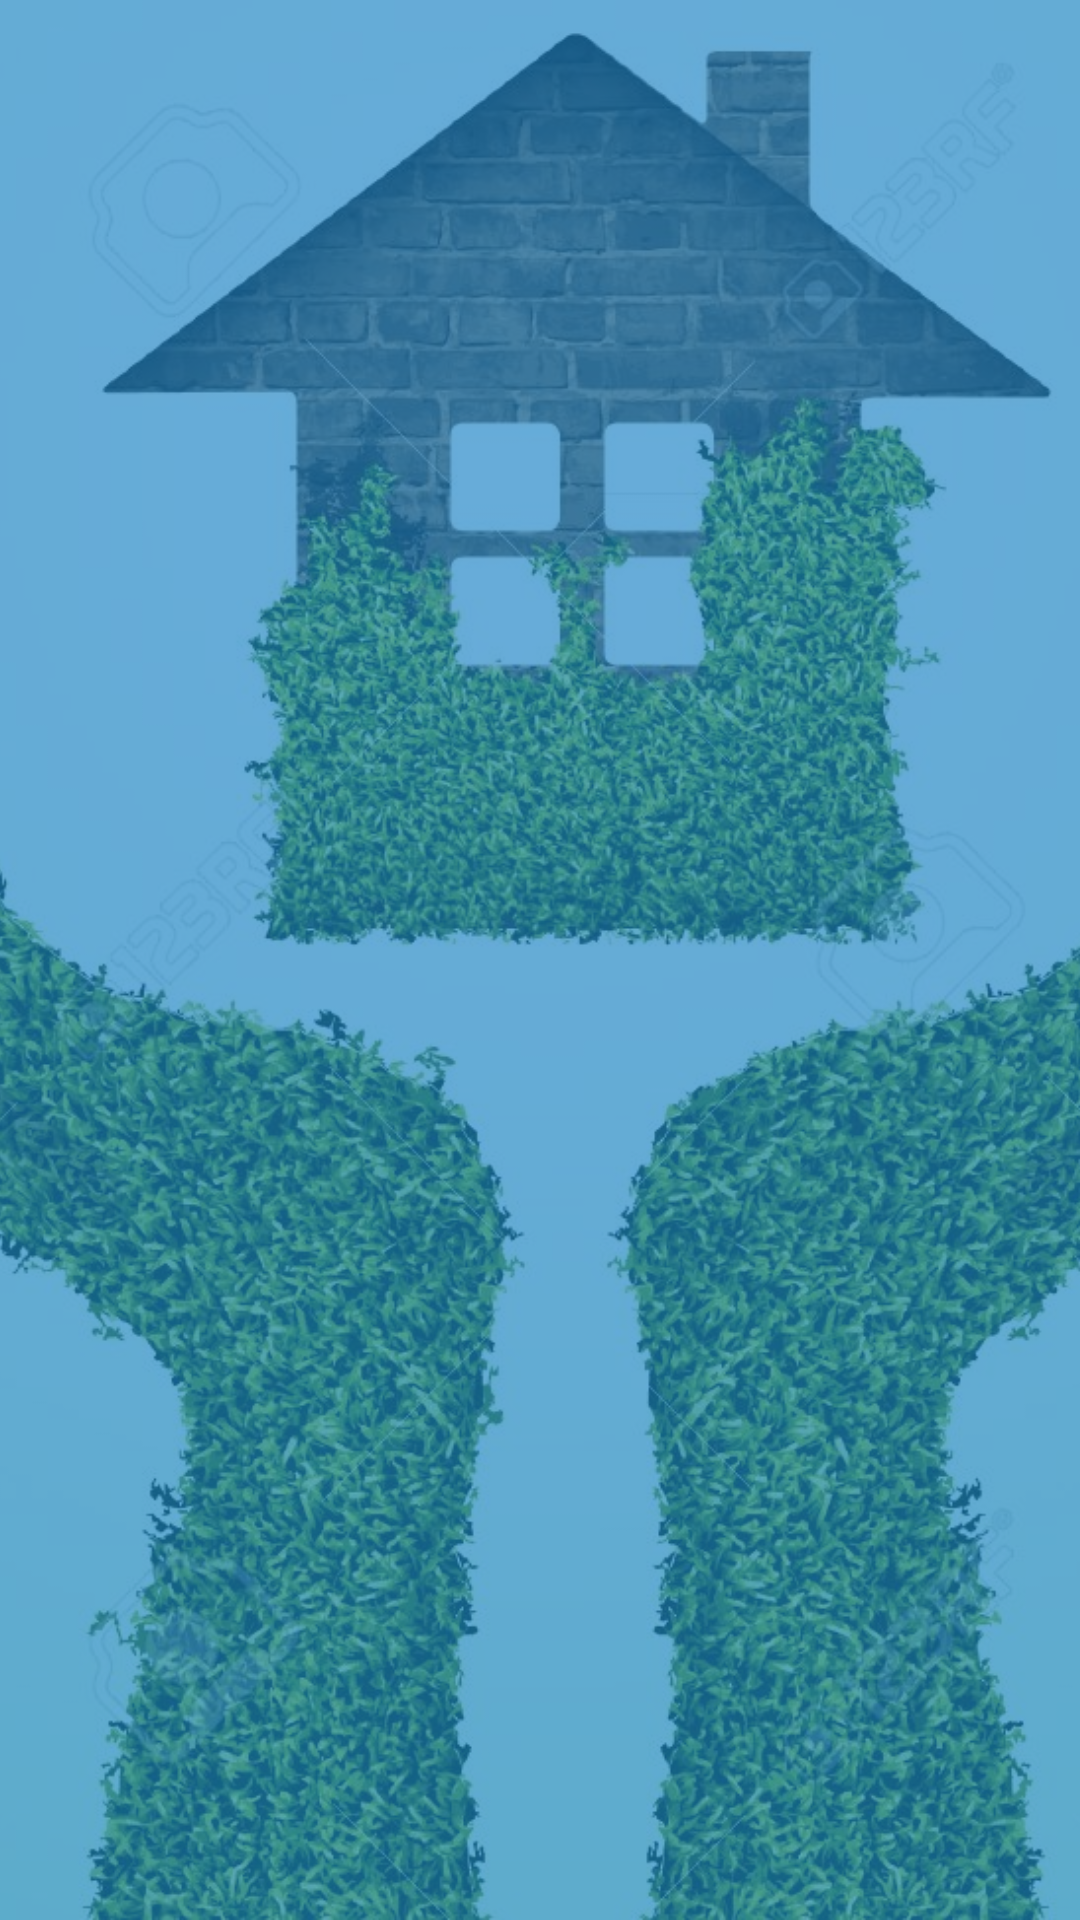

Here is an Android app screen rendered from its layout file. Give the layout XML and the strings, colors and styles it references.
<!-- AndroidManifest.xml: application theme AppTheme -->
<!-- res/layout/activity_main.xml -->
<?xml version="1.0" encoding="utf-8"?>
<RelativeLayout xmlns:android="http://schemas.android.com/apk/res/android"
    android:layout_width="match_parent"
    android:layout_height="match_parent"
    android:fitsSystemWindows="true">

    <ImageView
        android:layout_width="match_parent"
        android:layout_height="match_parent"
        android:scaleType="centerCrop"
        android:src="@drawable/splash"/>

    <ImageView
        android:layout_width="match_parent"
        android:layout_height="match_parent"
        android:scaleType="centerCrop"
        android:src="@color/colorPrimary70"/>
</RelativeLayout>
<!-- resources referenced by this layout -->
<resources>
  <color name="colorPrimary70">#AA1c83c6</color>
  <!-- drawable splash: jpg bitmap (drawable, 192173 bytes) -->
  <style name="AppTheme" parent="AppTheme.Base" />
  <style name="AppTheme.Base" parent="Theme.AppCompat.Light">
          <item name="windowNoTitle">true</item>
          <item name="windowActionBar">false</item>
          <item name="colorPrimary">@color/colorPrimary</item>
          <item name="colorPrimaryDark">@color/colorPrimaryDark</item>
          <item name="colorAccent">@color/colorAccent</item>
      </style>
  <color name="colorPrimary">#008000</color>
  <color name="colorPrimaryDark">#006400</color>
  <color name="colorAccent">#FF4081</color>
</resources>
